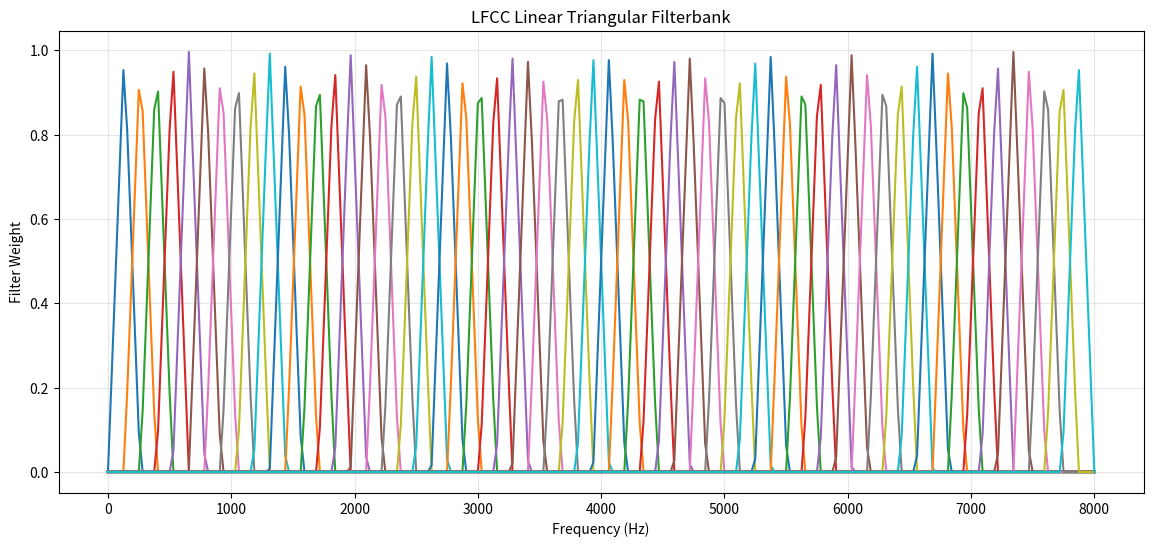

Source code (Python):

import numpy as np
import matplotlib.pyplot as plt

SAMPLE_RATE = 16000
N_FFT = 512
NUM_FILTERS = 60

frequencies = np.linspace(
    0,
    SAMPLE_RATE / 2,
    N_FFT // 2 + 1
)

filter_points = np.linspace(
    0,
    SAMPLE_RATE / 2,
    NUM_FILTERS + 2
)

filterbank = np.zeros(
    (NUM_FILTERS, len(frequencies)),
    dtype=np.float32
)

for i in range(NUM_FILTERS):

    left = filter_points[i]
    center = filter_points[i + 1]
    right = filter_points[i + 2]

    for j, frequency in enumerate(frequencies):

        if left <= frequency <= center:
            filterbank[i, j] = (
                (frequency - left) / (center - left)
            )

        elif center < frequency <= right:
            filterbank[i, j] = (
                (right - frequency) / (right - center)
            )

plt.figure(figsize=(14, 6))

for i in range(NUM_FILTERS):
    plt.plot(frequencies, filterbank[i])

plt.title("LFCC Linear Triangular Filterbank")
plt.xlabel("Frequency (Hz)")
plt.ylabel("Filter Weight")
plt.grid(alpha=0.3)

plt.show()
